4-way image classification set "image_machine_learning" from GitHub (YoanBosko/TUBESAI); label vocabulary: manusia AI, human real photo, pemandangan AI, landscape real photo.

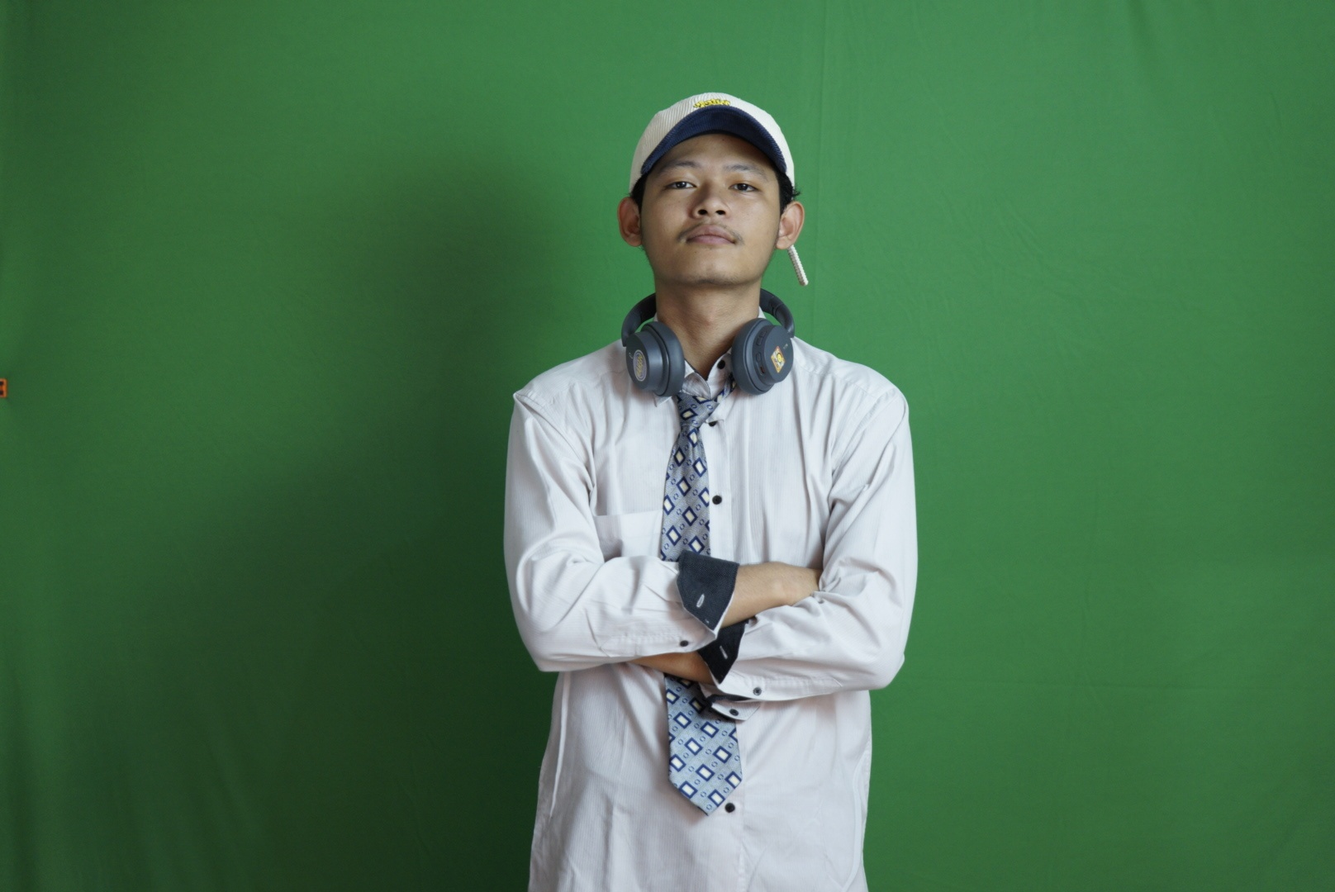
Label: human real photo

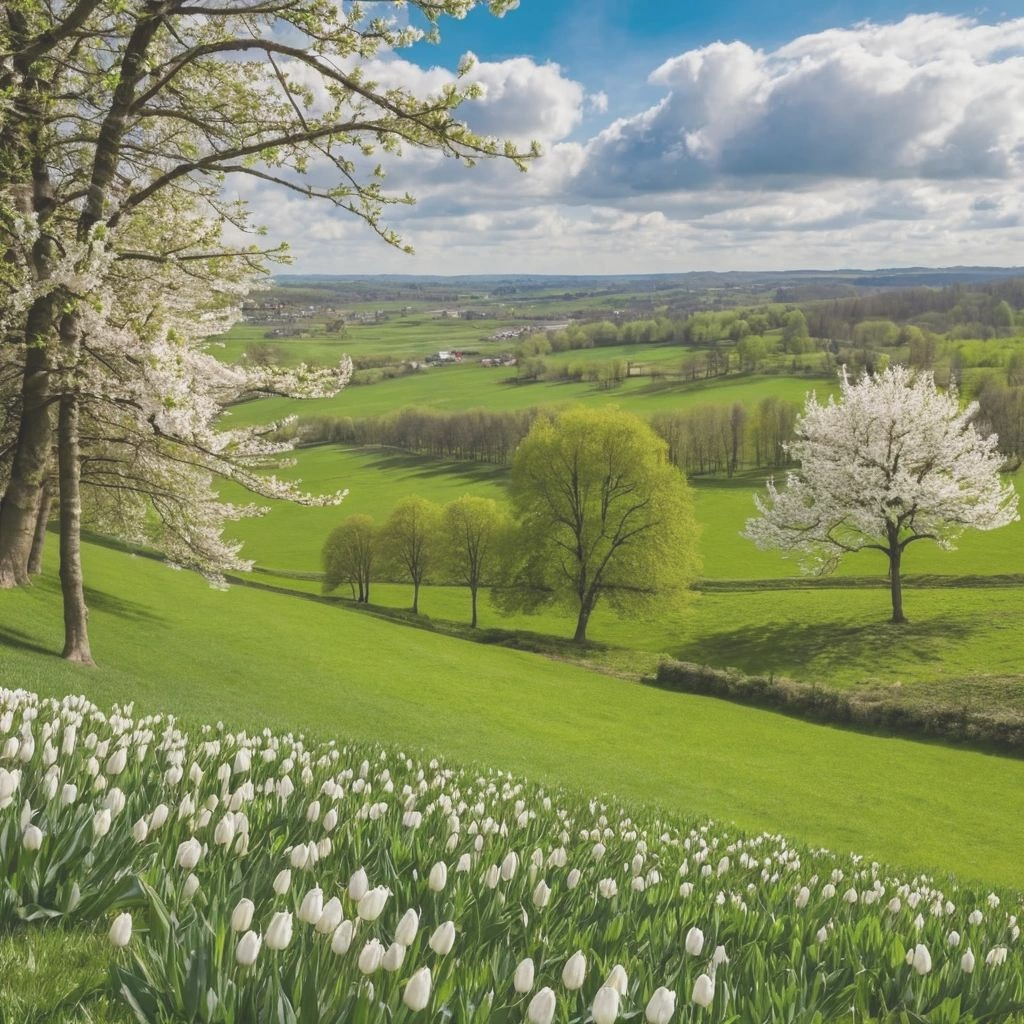
Label: pemandangan AI

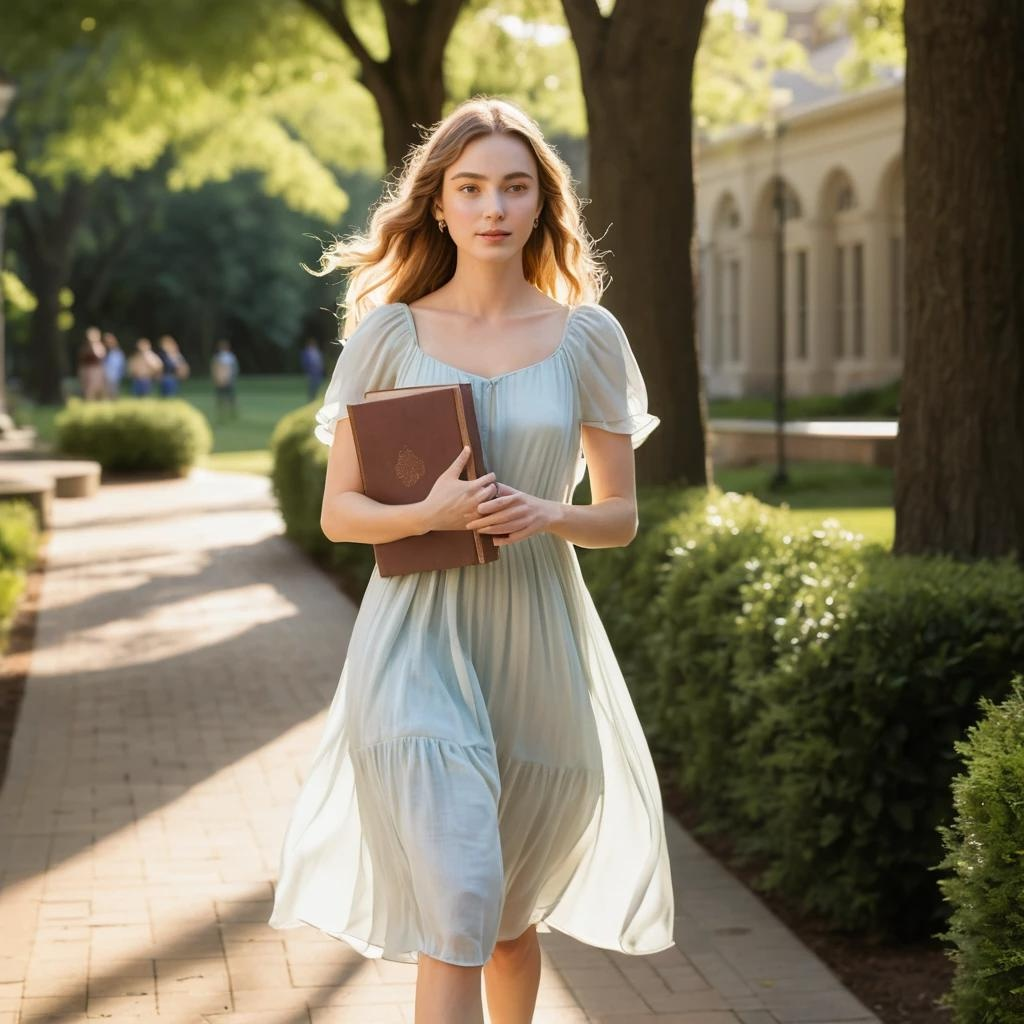
Label: manusia AI

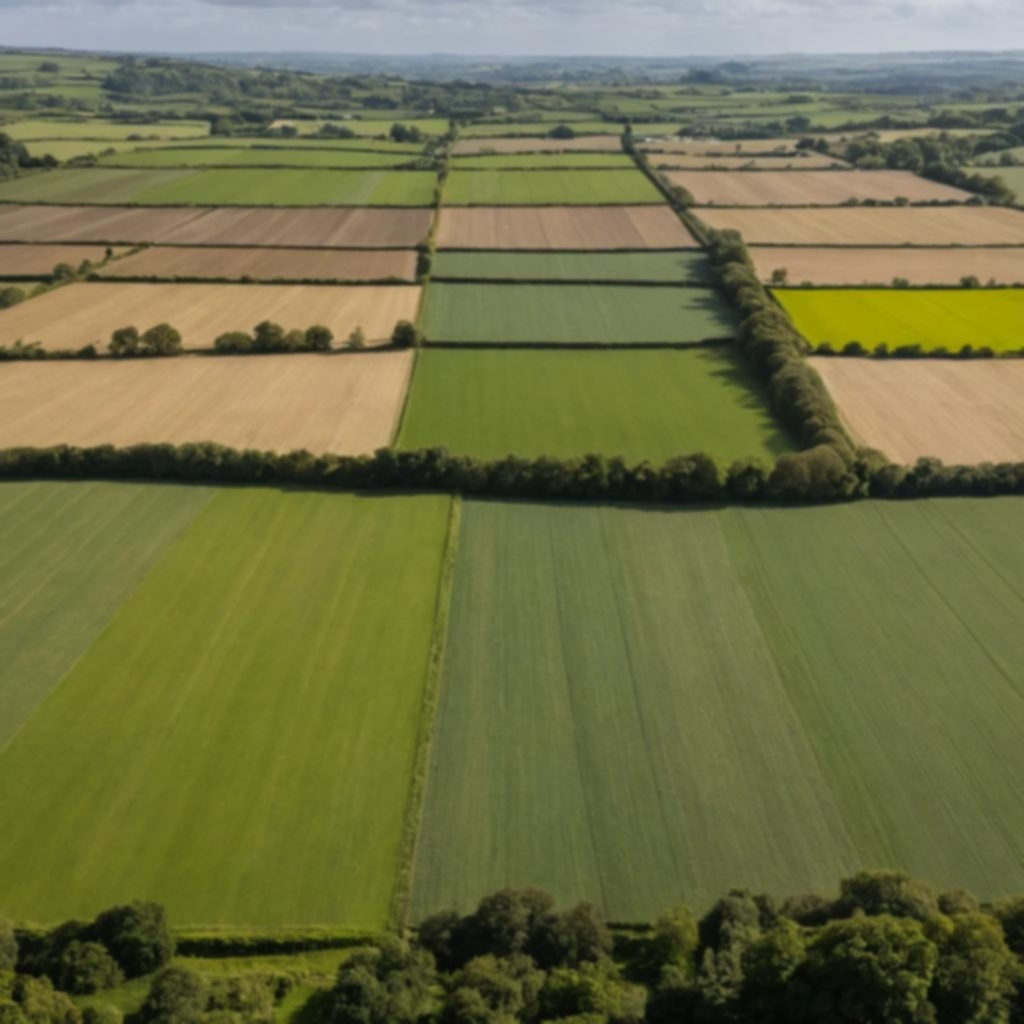
Label: pemandangan AI

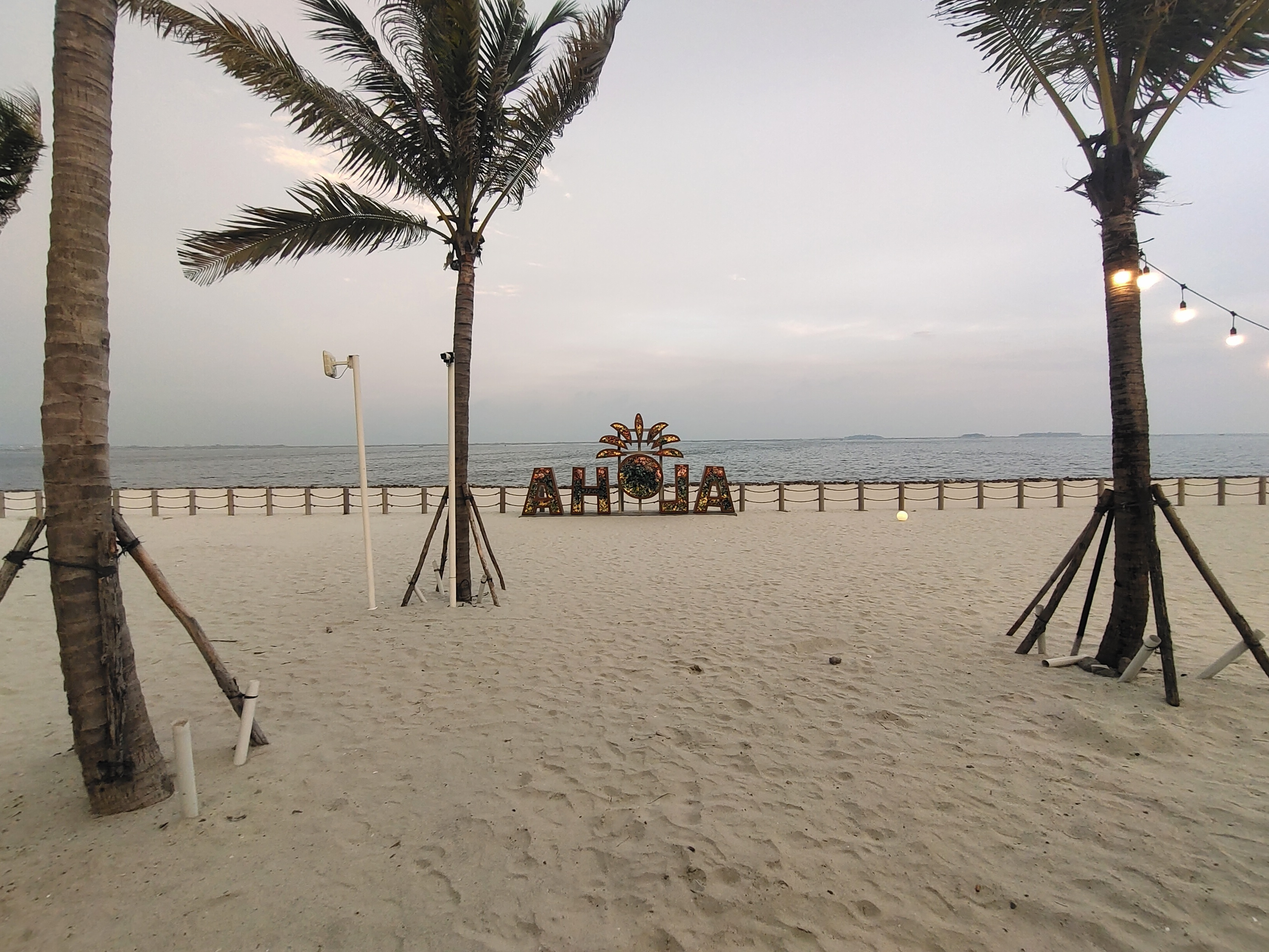
Label: landscape real photo

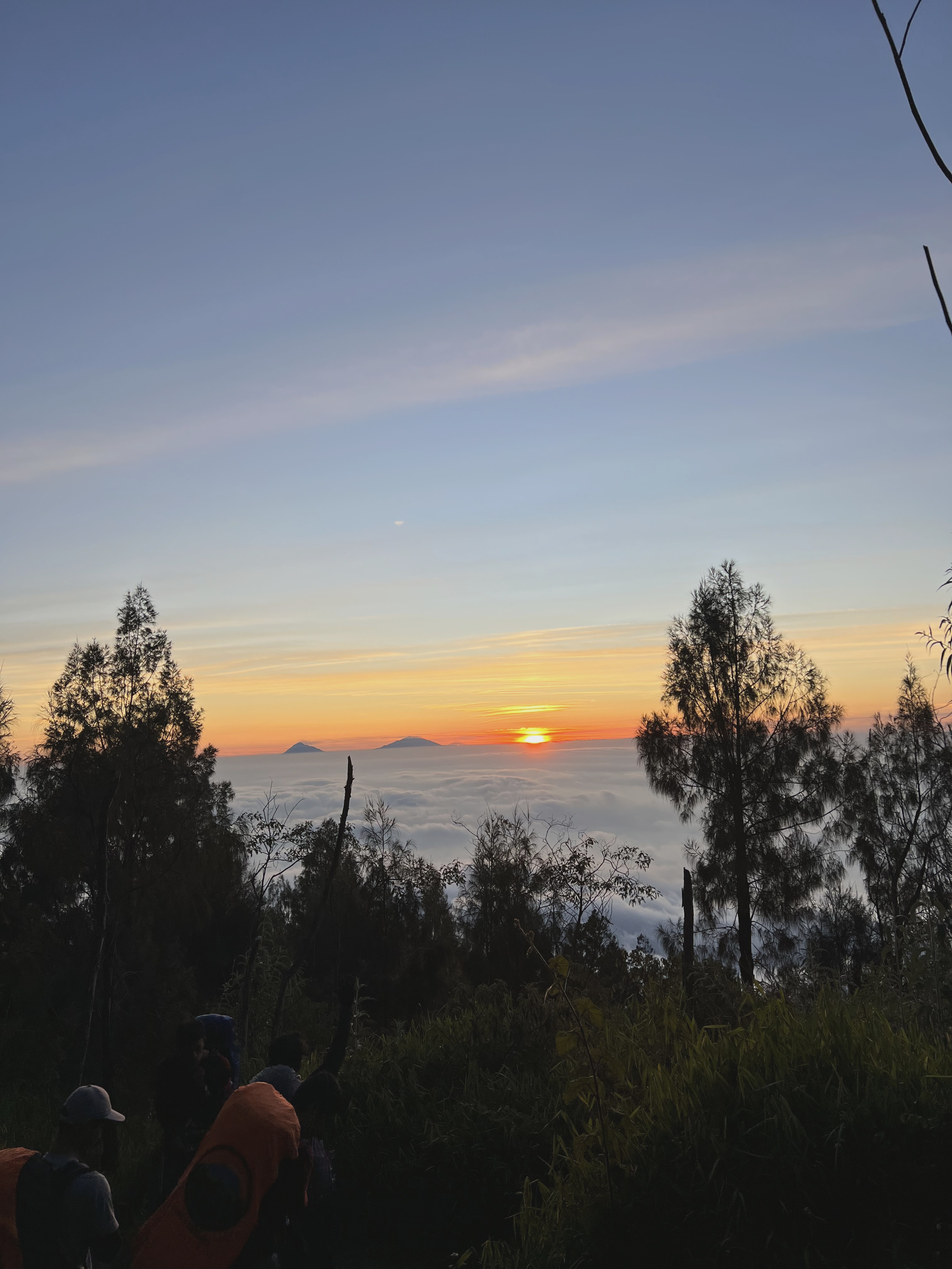
Label: landscape real photo
